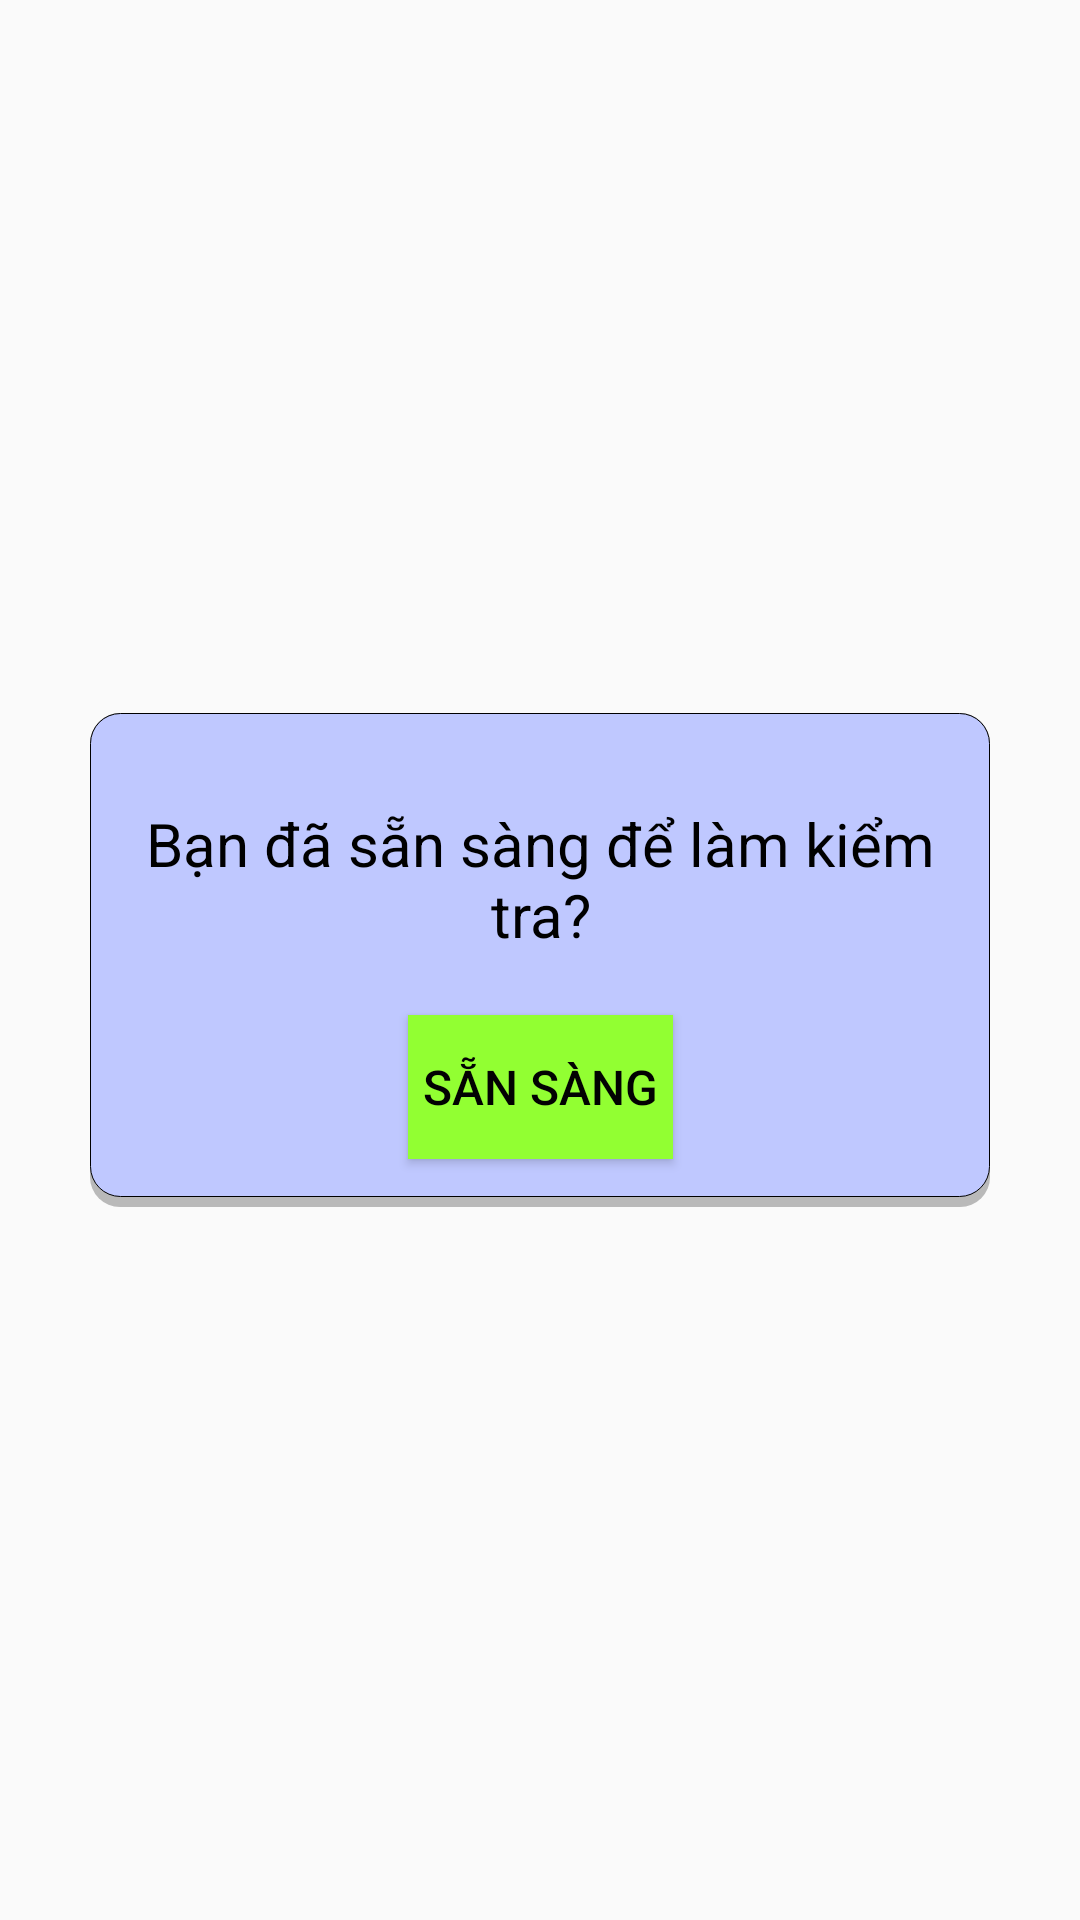

Here is an Android app screen rendered from its layout file. Give the layout XML and the strings, colors and styles it references.
<!-- AndroidManifest.xml: application theme Theme.Evocab -->
<!-- res/layout/dl_verify_start_test.xml -->
<?xml version="1.0" encoding="utf-8"?>
<androidx.constraintlayout.widget.ConstraintLayout xmlns:android="http://schemas.android.com/apk/res/android"
    xmlns:app="http://schemas.android.com/apk/res-auto"
    xmlns:tools="http://schemas.android.com/tools"
    android:layout_width="match_parent"
    android:layout_height="match_parent">

    <androidx.constraintlayout.widget.ConstraintLayout
        android:id="@+id/dl_setting"
        android:layout_width="match_parent"
        android:layout_height="wrap_content"
        android:layout_marginLeft="30dp"
        android:layout_marginTop="20dp"
        android:layout_marginRight="30dp"
        android:layout_marginBottom="20dp"
        android:background="@drawable/bg_test"
        app:layout_constraintBottom_toBottomOf="parent"
        app:layout_constraintEnd_toEndOf="parent"
        app:layout_constraintStart_toStartOf="parent"
        app:layout_constraintTop_toTopOf="parent">

        <TextView
            android:id="@+id/txtv_congrat_name_topic"
            android:layout_width="0dp"
            android:layout_height="wrap_content"
            android:layout_marginStart="5dp"
            android:layout_marginTop="30dp"
            android:layout_marginEnd="5dp"
            android:text="Bạn đã sẵn sàng để làm kiểm tra?"
            android:textColor="@color/black"
            android:textSize="20dp"
            android:textAlignment="center"
            android:textStyle="normal"
            app:layout_constraintEnd_toEndOf="parent"
            app:layout_constraintStart_toStartOf="parent"
            app:layout_constraintTop_toTopOf="parent" />

        <Button
            android:id="@+id/txt_ok"
            android:layout_width="wrap_content"
            android:layout_height="wrap_content"
            android:layout_marginStart="10dp"
            android:layout_marginTop="20dp"
            android:layout_marginEnd="10dp"
            android:layout_marginBottom="16dp"
            android:text="Sẵn sàng"
            android:background="#92FF32"
            android:paddingHorizontal="5dp"
            android:textColor="#020202"
            android:textSize="16dp"
            android:textStyle="normal"
            app:layout_constraintBottom_toBottomOf="parent"
            app:layout_constraintEnd_toEndOf="parent"
            app:layout_constraintStart_toStartOf="parent"
            app:layout_constraintTop_toBottomOf="@+id/txtv_congrat_name_topic" />


    </androidx.constraintlayout.widget.ConstraintLayout>



</androidx.constraintlayout.widget.ConstraintLayout>
<!-- resources referenced by this layout -->
<resources>
  <color name="black">#FF000000</color>
  <!-- drawable bg_test (drawable) -->
  <?xml version="1.0" encoding="utf-8"?>
  <layer-list xmlns:android="http://schemas.android.com/apk/res/android">
      <item>
          <shape android:shape="rectangle">
              <solid android:color="#CAA8A8A8"/>
              <corners android:radius="10dp" />
          </shape>
      </item>
  
      <item
          android:left="0dp"
          android:right="0dp"
          android:top="0dp"
          android:bottom="3.5dp">
          <shape android:shape="rectangle">
              <solid android:color="#BFC8FF"/>
              <corners android:radius="10dp" />
              <stroke android:width="0.1dp" android:color="#000000"/>
          </shape>
      </item>
  </layer-list>
  <style name="Theme.Evocab" parent="Theme.AppCompat.Light.NoActionBar">
          
          <item name="colorPrimary">#A35C0C9A</item>
          <item name="colorPrimaryVariant">#0076FA</item>
          <item name="colorOnPrimary">@color/white</item>
          
          <item name="colorSecondary">@color/teal_200</item>
          <item name="colorSecondaryVariant">@color/teal_700</item>
          <item name="colorOnSecondary">@color/black</item>
          
          <item name="android:statusBarColor">?attr/colorPrimaryVariant</item>
          
      </style>
  <color name="white">#FFFFFFFF</color>
  <color name="teal_200">#FF03DAC5</color>
  <color name="teal_700">#FF018786</color>
</resources>
